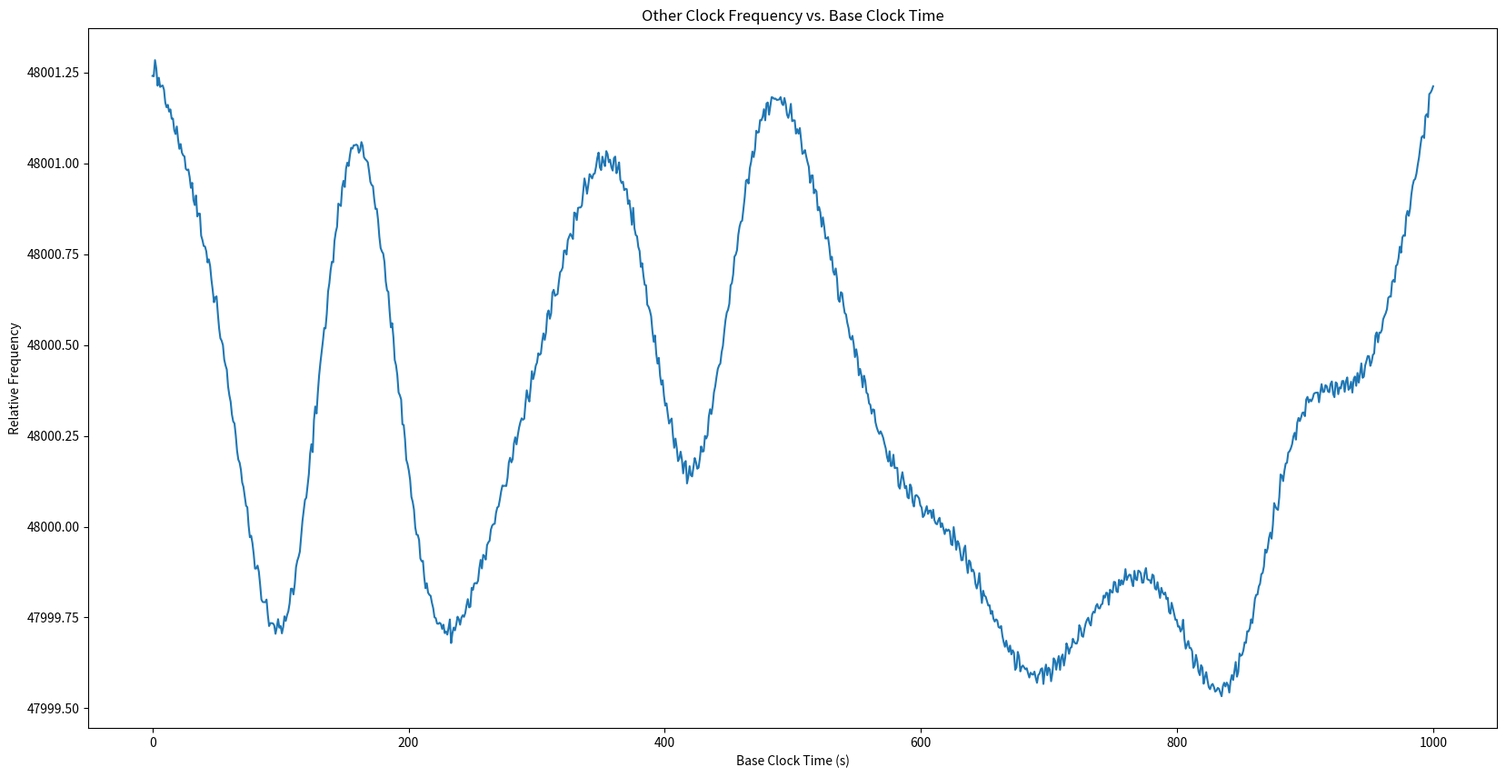

This chart was generated by the following Python code:
import numpy as np
from scipy.interpolate import CubicSpline
import random
import matplotlib.pyplot as plt


class ClockDriftModel:
    def __init__(self, duration_ns, num_points=20, drift_range_ppb=(-100000, 100000), jitter_ns=100, seed=None):
        """
        duration_ns: Duration of the simulation in nanoseconds
        drift_range_ppb: Random component range in parts per million
        dc_offset_ppb: Constant offset added to all drift values
        """
        self.t0_ns = 0
        self.t1_ns = duration_ns
        self.jitter_ns=jitter_ns
        self.seed = seed or random.randint(0, 1_000_000)

        rng = random.Random(self.seed)

        self.base_times = np.linspace(self.t0_ns, self.t1_ns, num_points)

        # Generate random drift values and apply DC offset
        drift_ppb = np.array([rng.uniform(*drift_range_ppb) for _ in range(num_points)])
        self.drift_multipliers = 1.0 + drift_ppb / 1e9

        # Spline interpolation
        self.drift_spline = CubicSpline(self.base_times, self.drift_multipliers, bc_type='natural')

        # Build integral
        self._build_integrated_curve(num_points)

    def _build_integrated_curve(self, num_points, num_samples_per_point=1000):
        self.sampled_base_times = np.linspace(self.t0_ns, self.t1_ns, ((num_points - 1) * num_samples_per_point) + 1)
        drift_values = self.drift_spline(self.sampled_base_times)
        delta_t = np.diff(self.sampled_base_times)
        integrand = (drift_values[:-1] + drift_values[1:]) / 2 * delta_t
        self.integrated_other_times = np.concatenate(([0], np.cumsum(integrand)))

    def _generate_jitter(self):
        return np.random.triangular(-self.jitter_ns, 0, self.jitter_ns)

    def to_other_clock(self, t_base_ns):
        if t_base_ns <= self.sampled_base_times[0]:
            return self.integrated_other_times[0] + self._generate_jitter()
        if t_base_ns >= self.sampled_base_times[-1]:
            return self.integrated_other_times[-1] + self._generate_jitter()

        idx = np.searchsorted(self.sampled_base_times, t_base_ns) - 1
        t0, t1 = self.sampled_base_times[idx], self.sampled_base_times[idx + 1]
        y0, y1 = self.integrated_other_times[idx], self.integrated_other_times[idx + 1]
        alpha = (t_base_ns - t0) / (t1 - t0)
        return y0 + alpha * (y1 - y0) + self._generate_jitter()

    def to_base_clock(self, t_other_ns):
        if t_other_ns <= self.integrated_other_times[0]:
            return self.sampled_base_times[0] + self._generate_jitter()
        if t_other_ns >= self.integrated_other_times[-1]:
            return self.sampled_base_times[-1] + self._generate_jitter()

        idx = np.searchsorted(self.integrated_other_times, t_other_ns) - 1
        y0, y1 = self.integrated_other_times[idx], self.integrated_other_times[idx + 1]
        t0, t1 = self.sampled_base_times[idx], self.sampled_base_times[idx + 1]
        alpha = (t_other_ns - y0) / (y1 - y0)
        return t0 + alpha * (t1 - t0) + self._generate_jitter()

    def drift_multiplier(self, t_base_ns):
        return self.drift_spline(t_base_ns)


def main():
    model = ClockDriftModel(duration_ns=1000.0 * 1e9, num_points=20, drift_range_ppb=(-10000, 30000), jitter_ns=1000)

    # Sample base times
    num_samples = 1000
    t_base_ns = np.linspace(model.t0_ns, model.t1_ns, num_samples)

    # Compute corresponding other clock times
    t_other_ns = np.array([model.to_other_clock(t_ns) for t_ns in t_base_ns])

    t_base_s = [t_ns / 1e9 for t_ns in t_base_ns]
    t_other_samples = [t_ns * 48000 / 1e9 for t_ns in t_other_ns]

    # Estimate instantaneous frequency ratio (df/dt_other / df/dt_base = dt_other/dt_base)
    freq_ratio = np.gradient(t_other_samples, t_base_s)

    # Plot frequency ratio vs. base time
    plt.figure(figsize=(20, 10))
    plt.plot(t_base_s, freq_ratio, label='Relative Frequency (Other/Base)')
    plt.xlabel('Base Clock Time (s)')
    plt.ylabel('Relative Frequency')
    plt.title('Other Clock Frequency vs. Base Clock Time')
    plt.gca().ticklabel_format(style='plain', useOffset=False, axis='y')
    plt.show()


if __name__ == "__main__":
    main()
